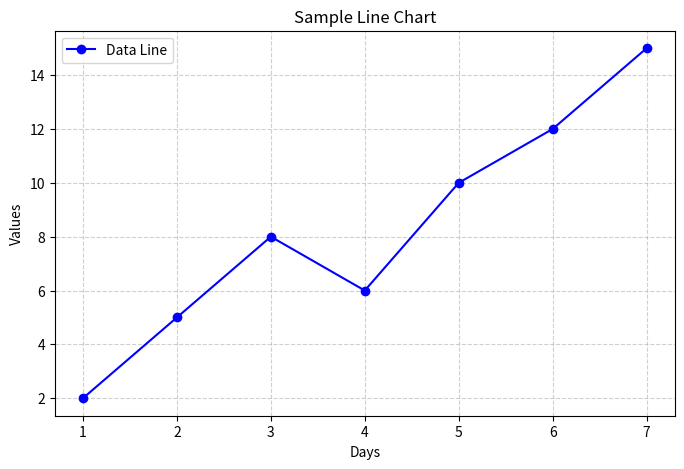

Generate this figure with matplotlib:
# 📊 When Line Chart is Used

# A line chart is used when you want to show how values change over time or across a continuous range.

# ✅ Common Use Cases:

# Trends over time

# Example: Stock prices each day, monthly sales growth, daily temperatures.

# Comparing changes

# Plot multiple lines to compare two or more datasets.

# Example: Comparing website traffic between two months.

# Showing progress or growth

# Example: Number of students enrolled each year, weight loss tracking.

# Continuous data visualization

# Example: Sensor readings, population growth, rainfall over days.

# 📌 Example Situations

# Business → Showing revenue increasing month by month.

# Education → Student test scores improving across exams.

# Health → Tracking patient’s blood pressure over weeks.

# Weather → Temperature changes throughout a day.

# ⚖️ When NOT to Use a Line Chart

# If the data is categorical (like colors, fruits, cities) → use a bar chart or pie chart instead.

# If you only want to show totals, not trends.

# 👉 So, line charts are best for trend analysis and for showing relationships between numbers across a continuous scale (like time or measurements).


# line_chart_plot.py

import matplotlib.pyplot as plt

def plot_line_chart(x, y, title="Line Chart", xlabel="X-axis", ylabel="Y-axis"):
    """
    Function to plot a simple line chart.
    
    Parameters:
        x (list): Values for the X-axis
        y (list): Values for the Y-axis
        title (str): Title of the chart
        xlabel (str): Label for the X-axis
        ylabel (str): Label for the Y-axis
    """
    plt.figure(figsize=(8, 5))
    plt.plot(x, y, marker='o', linestyle='-', color='b', label="Data Line")
    
    # Add labels and title
    plt.title(title)
    plt.xlabel(xlabel)
    plt.ylabel(ylabel)
    
    # Grid + Legend
    plt.grid(True, linestyle="--", alpha=0.6)
    plt.legend()
    
    # Show chart
    plt.show()

    plt.savefig("chart.png")
if __name__ == "__main__":
    # Example data
    x_values = [1, 2, 3, 4, 5, 6, 7]
    y_values = [2, 5, 8, 6, 10, 12, 15]
    
    # Plot the line chart
    plot_line_chart(x_values, y_values, title="Sample Line Chart", xlabel="Days", ylabel="Values")
    